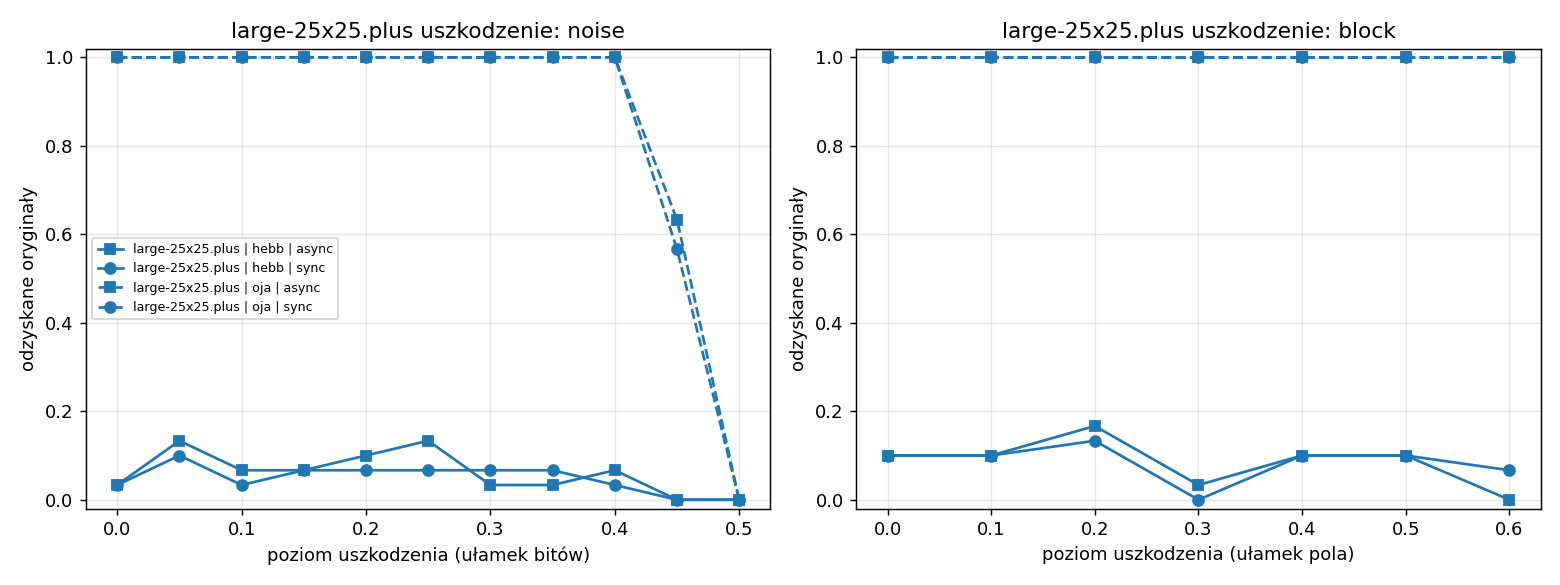

Source data for this figure (header and first rows):
dataset, rule, mode, kind, level, success, overlap, p
large-25x25.plus, hebb, sync, noise, 0.0, 0.03333, 0.4587, 15
large-25x25.plus, hebb, sync, noise, 0.05, 0.1, 0.4894, 15
large-25x25.plus, hebb, sync, noise, 0.1, 0.03333, 0.4195, 15
large-25x25.plus, hebb, sync, noise, 0.15, 0.06667, 0.5145, 15
large-25x25.plus, hebb, sync, noise, 0.2, 0.06667, 0.4402, 15
large-25x25.plus, hebb, sync, noise, 0.25, 0.06667, 0.4658, 15
large-25x25.plus, hebb, sync, noise, 0.3, 0.06667, 0.4635, 15
large-25x25.plus, hebb, sync, noise, 0.35, 0.06667, 0.4287, 15
large-25x25.plus, hebb, sync, noise, 0.4, 0.03333, 0.3962, 15
large-25x25.plus, hebb, sync, noise, 0.45, 0.0, 0.3554, 15
large-25x25.plus, hebb, sync, noise, 0.5, 0.0, 0.0144, 15
large-25x25.plus, hebb, sync, block, 0.0, 0.1, 0.5097, 15
large-25x25.plus, hebb, sync, block, 0.1, 0.1, 0.4467, 15
large-25x25.plus, hebb, sync, block, 0.2, 0.1333, 0.4928, 15
large-25x25.plus, hebb, sync, block, 0.3, 0.0, 0.4442, 15
large-25x25.plus, hebb, sync, block, 0.4, 0.1, 0.5011, 15
large-25x25.plus, hebb, sync, block, 0.5, 0.1, 0.5006, 15
large-25x25.plus, hebb, sync, block, 0.6, 0.06667, 0.4526, 15
large-25x25.plus, hebb, async, noise, 0.0, 0.03333, 0.4898, 15
large-25x25.plus, hebb, async, noise, 0.05, 0.1333, 0.5722, 15
large-25x25.plus, hebb, async, noise, 0.1, 0.06667, 0.4493, 15
large-25x25.plus, hebb, async, noise, 0.15, 0.06667, 0.4786, 15
large-25x25.plus, hebb, async, noise, 0.2, 0.1, 0.4958, 15
large-25x25.plus, hebb, async, noise, 0.25, 0.1333, 0.4953, 15
large-25x25.plus, hebb, async, noise, 0.3, 0.03333, 0.4284, 15
large-25x25.plus, hebb, async, noise, 0.35, 0.03333, 0.3967, 15
large-25x25.plus, hebb, async, noise, 0.4, 0.06667, 0.4675, 15
large-25x25.plus, hebb, async, noise, 0.45, 0.0, 0.3246, 15
large-25x25.plus, hebb, async, noise, 0.5, 0.0, -0.1059, 15
large-25x25.plus, hebb, async, block, 0.0, 0.1, 0.5218, 15
large-25x25.plus, hebb, async, block, 0.1, 0.1, 0.4377, 15
large-25x25.plus, hebb, async, block, 0.2, 0.1667, 0.4829, 15
large-25x25.plus, hebb, async, block, 0.3, 0.03333, 0.456, 15
large-25x25.plus, hebb, async, block, 0.4, 0.1, 0.5044, 15
large-25x25.plus, hebb, async, block, 0.5, 0.1, 0.4964, 15
large-25x25.plus, hebb, async, block, 0.6, 0.0, 0.4219, 15
large-25x25.plus, oja, sync, noise, 0.0, 1.0, 1.0, 15
large-25x25.plus, oja, sync, noise, 0.05, 1.0, 1.0, 15
large-25x25.plus, oja, sync, noise, 0.1, 1.0, 1.0, 15
large-25x25.plus, oja, sync, noise, 0.15, 1.0, 1.0, 15
large-25x25.plus, oja, sync, noise, 0.2, 1.0, 1.0, 15
large-25x25.plus, oja, sync, noise, 0.25, 1.0, 1.0, 15
large-25x25.plus, oja, sync, noise, 0.3, 1.0, 1.0, 15
large-25x25.plus, oja, sync, noise, 0.35, 1.0, 1.0, 15
large-25x25.plus, oja, sync, noise, 0.4, 1.0, 1.0, 15
large-25x25.plus, oja, sync, noise, 0.45, 0.5667, 0.7439, 15
large-25x25.plus, oja, sync, noise, 0.5, 0.0, 0.003413, 15
large-25x25.plus, oja, sync, block, 0.0, 1.0, 1.0, 15
large-25x25.plus, oja, sync, block, 0.1, 1.0, 1.0, 15
large-25x25.plus, oja, sync, block, 0.2, 1.0, 1.0, 15
large-25x25.plus, oja, sync, block, 0.3, 1.0, 1.0, 15
large-25x25.plus, oja, sync, block, 0.4, 1.0, 1.0, 15
large-25x25.plus, oja, sync, block, 0.5, 1.0, 1.0, 15
large-25x25.plus, oja, sync, block, 0.6, 1.0, 1.0, 15
large-25x25.plus, oja, async, noise, 0.0, 1.0, 1.0, 15
large-25x25.plus, oja, async, noise, 0.05, 1.0, 1.0, 15
large-25x25.plus, oja, async, noise, 0.1, 1.0, 1.0, 15
large-25x25.plus, oja, async, noise, 0.15, 1.0, 1.0, 15
large-25x25.plus, oja, async, noise, 0.2, 1.0, 1.0, 15
large-25x25.plus, oja, async, noise, 0.25, 1.0, 1.0, 15
... 12 more rows
